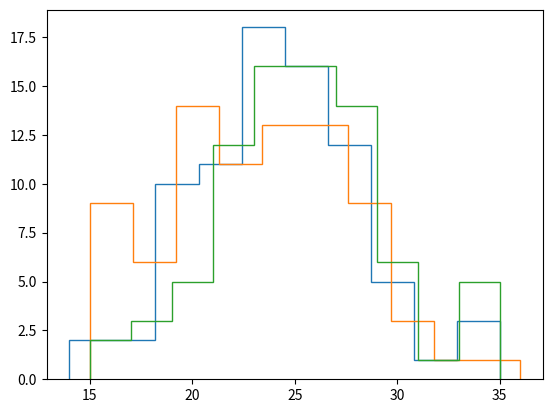

The matplotlib source for this figure:
'''
AI기초통계
13장 빅데이터 분석 과제
205페이지 중간
20. 5. 21.
차재관 작성
'''



import numpy as np
import networkx as nx
import matplotlib.pyplot as plt
from scipy.stats import bernoulli

def erdosGraph(N, p):
    G = nx.Graph() 
    G.add_nodes_from(range(N))
    listG = list(G.nodes()) 
    for i, node1 in enumerate(listG):
        for node2 in listG[i+1:]: 
            if (bernoulli.rvs(p=p)): 
                G.add_edge(node1, node2) 
    return G

def pltGraph(G): # 커스텀 메서드를 통해 히스토그램을 생성함

    plt.hist(list([d for n, d in G.degree()]), histtype='step')

G1 = erdosGraph(80, 0.3) # 80번
pltGraph(G1)
G2 = erdosGraph(80, 0.3)
pltGraph(G2)
G3 = erdosGraph(80, 0.3)
pltGraph(G3)


plt.show() # 각기 다른 3개의 히스토그램 생성
